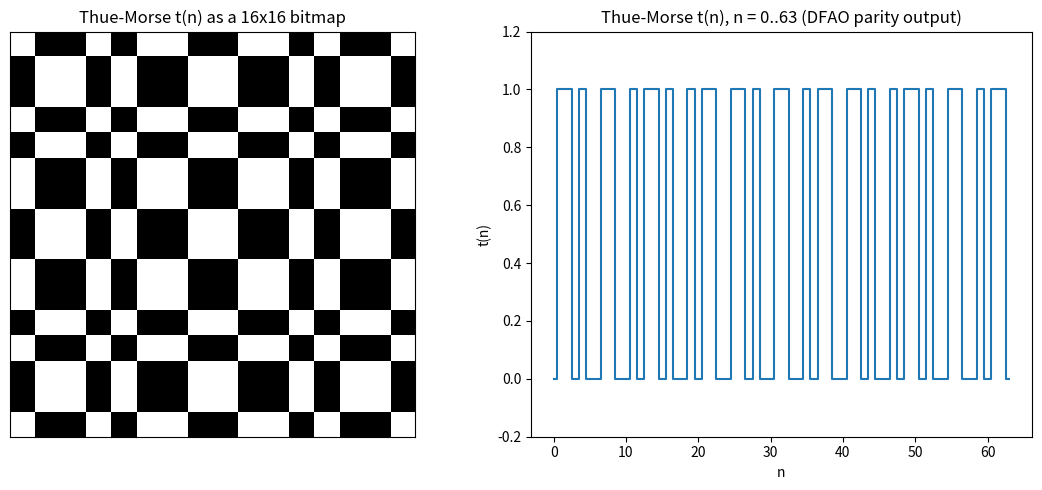

Reproduce this figure in Python.
"""Visualize the Thue-Morse sequence as a self-similar bitmap and its
running-parity automaton trajectory. Requires matplotlib."""
from typing import List
import matplotlib.pyplot as plt

def thue_morse_bits(n: int) -> List[int]:
    return [bin(i).count("1") & 1 for i in range(n)]

def main() -> None:
    n = 256
    bits = thue_morse_bits(n)
    side = 16
    grid = [[bits[r * side + c] for c in range(side)] for r in range(side)]

    fig, (ax1, ax2) = plt.subplots(1, 2, figsize=(11, 5))
    ax1.imshow(grid, cmap="binary", interpolation="nearest")
    ax1.set_title("Thue-Morse t(n) as a 16x16 bitmap")
    ax1.set_xticks([]); ax1.set_yticks([])

    ax2.step(range(64), bits[:64], where="mid")
    ax2.set_title("Thue-Morse t(n), n = 0..63 (DFAO parity output)")
    ax2.set_xlabel("n"); ax2.set_ylabel("t(n)")
    ax2.set_ylim(-0.2, 1.2)

    fig.tight_layout()
    fig.savefig("thue_morse.png", dpi=120)
    print("wrote thue_morse.png")

if __name__ == "__main__":
    main()
